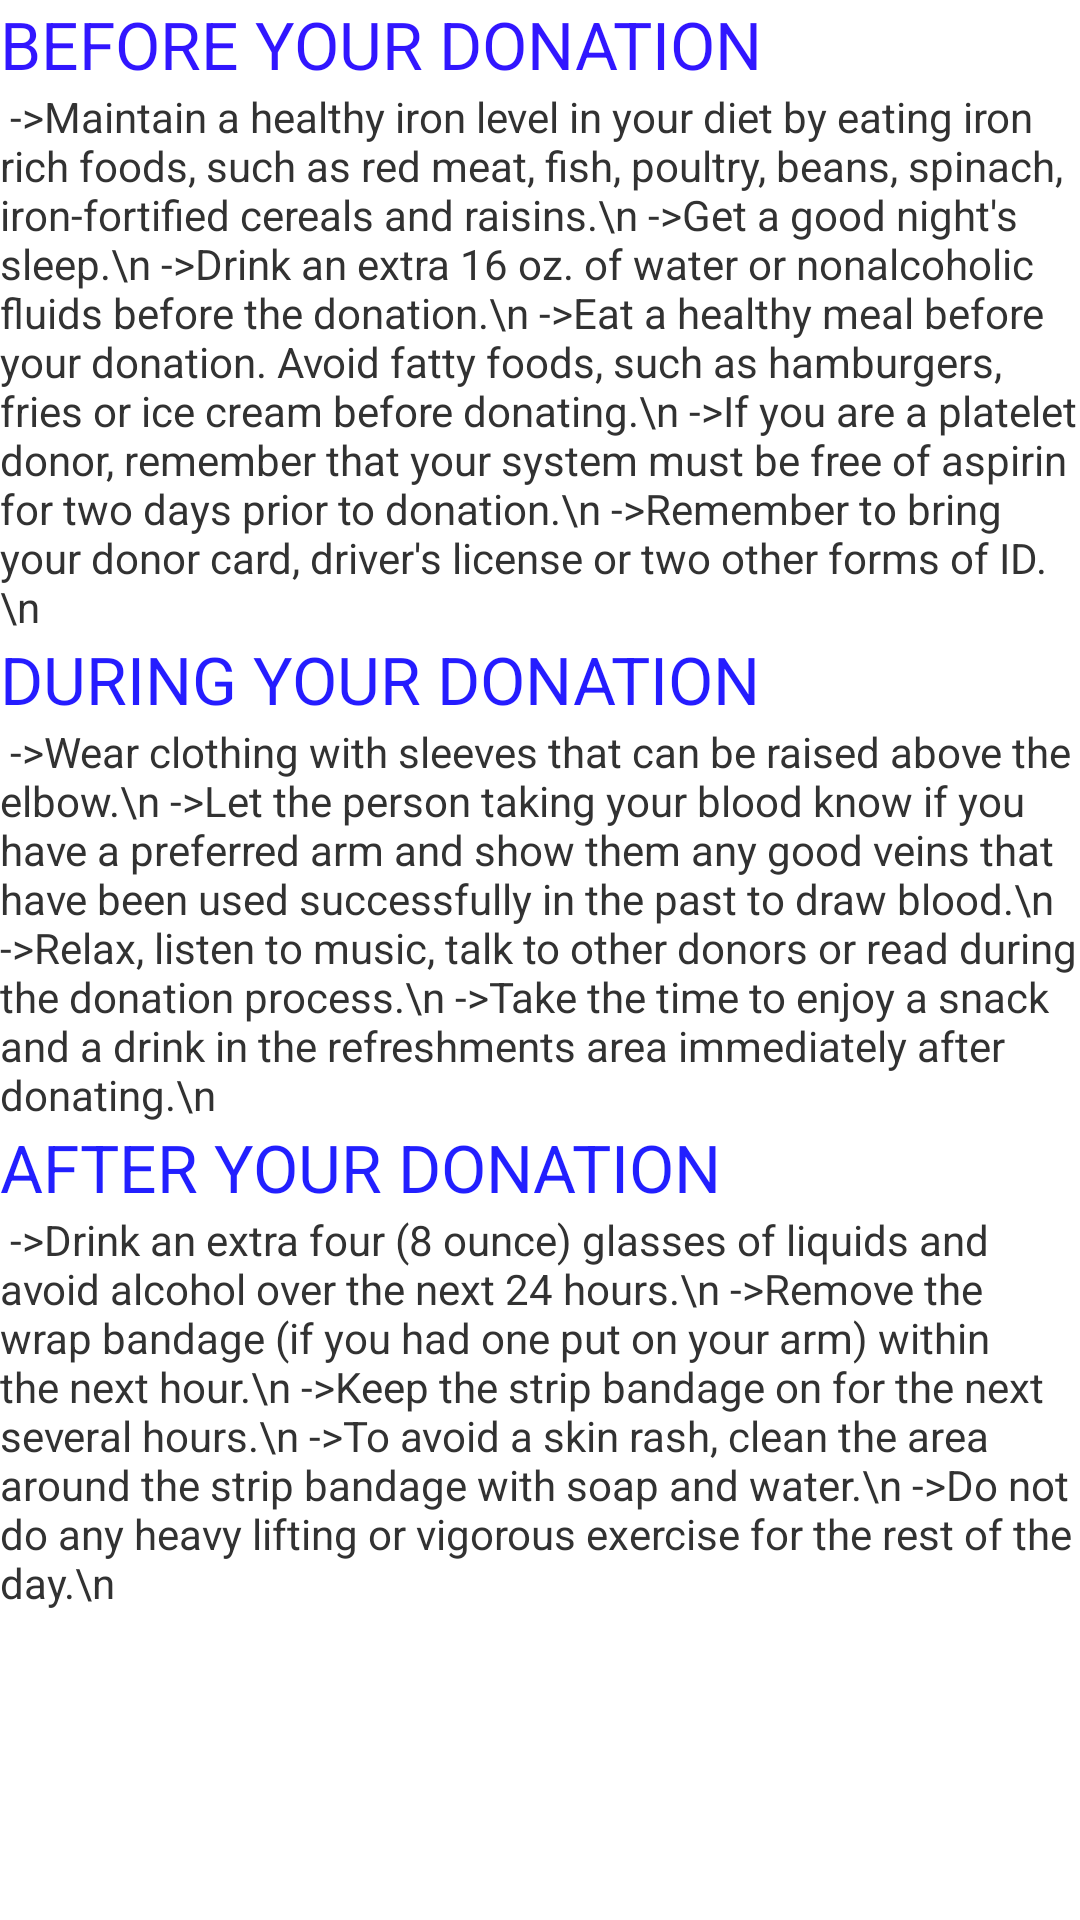

The Android layout XML behind this screen, and the referenced resources:
<!-- AndroidManifest.xml: application theme AppTheme -->
<!-- res/layout/bloodprecaution.xml -->
<?xml version="1.0" encoding="utf-8"?>
<RelativeLayout xmlns:android="http://schemas.android.com/apk/res/android"
    android:layout_width="match_parent" android:layout_height="match_parent">
    <ScrollView
        android:layout_width="fill_parent"
        android:layout_height="fill_parent"
        android:background="@drawable/bg5">
        <LinearLayout
            android:layout_width="fill_parent"
            android:layout_height="wrap_content"
            android:orientation="vertical">

            <TextView
                android:layout_width="wrap_content"
                android:layout_height="wrap_content"
                android:textAppearance="?android:attr/textAppearanceLarge"
                android:text="BEFORE YOUR DONATION"
                android:textColor="#ff3116ff"
                android:id="@+id/textView17" />

            <TextView
                android:layout_width="wrap_content"
                android:layout_height="wrap_content"
                android:textAppearance="?android:attr/textAppearanceSmall"
                android:text="
->Maintain a healthy iron level in your diet by eating iron rich foods, such as red meat, fish, poultry, beans, spinach, iron-fortified cereals and raisins.\n
->Get a good night's sleep.\n
->Drink an extra 16 oz. of water or nonalcoholic fluids before the donation.\n
->Eat a healthy meal before your donation. Avoid fatty foods, such as hamburgers, fries or ice cream before donating.\n
->If you are a platelet donor, remember that your system must be free of aspirin for two days prior to donation.\n
->Remember to bring your donor card, driver's license or two other forms of ID.\n"
                android:id="@+id/textView14"
                android:layout_alignParentTop="true"
                android:layout_alignParentLeft="true"
                android:layout_alignParentStart="true" />

            <TextView
                android:layout_width="wrap_content"
                android:layout_height="wrap_content"
                android:textAppearance="?android:attr/textAppearanceLarge"
                android:text="DURING YOUR DONATION"
                android:textColor="#ff251cff"
                android:id="@+id/textView16" />

            <TextView
                android:layout_width="wrap_content"
                android:layout_height="wrap_content"
                android:textAppearance="?android:attr/textAppearanceSmall"
                android:text="
->Wear clothing with sleeves that can be raised above the elbow.\n
->Let the person taking your blood know if you have a preferred arm and show them any good veins that have been used successfully in the past to draw blood.\n
->Relax, listen to music, talk to other donors or read during the donation process.\n
->Take the time to enjoy a snack and a drink in the refreshments area immediately after donating.\n "
                android:id="@+id/textView15"
                android:layout_below="@+id/textView14"
                android:layout_alignParentLeft="true"
                android:layout_alignParentStart="true" />

            <TextView
                android:layout_width="wrap_content"
                android:layout_height="wrap_content"
                android:textAppearance="?android:attr/textAppearanceLarge"
                android:text="AFTER YOUR DONATION"
                android:textColor="#ff221fff"
                android:id="@+id/textView19"
                />

            <TextView
                android:layout_width="wrap_content"
                android:layout_height="wrap_content"
                android:textAppearance="?android:attr/textAppearanceSmall"
                android:text="
->Drink an extra four (8 ounce) glasses of liquids and avoid alcohol over the next 24 hours.\n
->Remove the wrap bandage (if you had one put on your arm) within the next hour.\n
->Keep the strip bandage on for the next several hours.\n
->To avoid a skin rash, clean the area around the strip bandage with soap and water.\n
->Do not do any heavy lifting or vigorous exercise for the rest of the day.\n"
                android:id="@+id/textView18" />
        </LinearLayout>
    </ScrollView>
</RelativeLayout>
<!-- resources referenced by this layout -->
<resources>
  <style name="AppTheme" parent="AppBaseTheme">
          
      </style>
  <style name="AppBaseTheme" parent="android:Theme.Light">
          
      </style>
</resources>
